Run: headless pygame with SDL's dummy video driver; simulated clock (each Clock.tick advances the game by its frame time, no real sleeping); random seed 0; keys injected as events and as key.get_pressed() state; no mouse input.
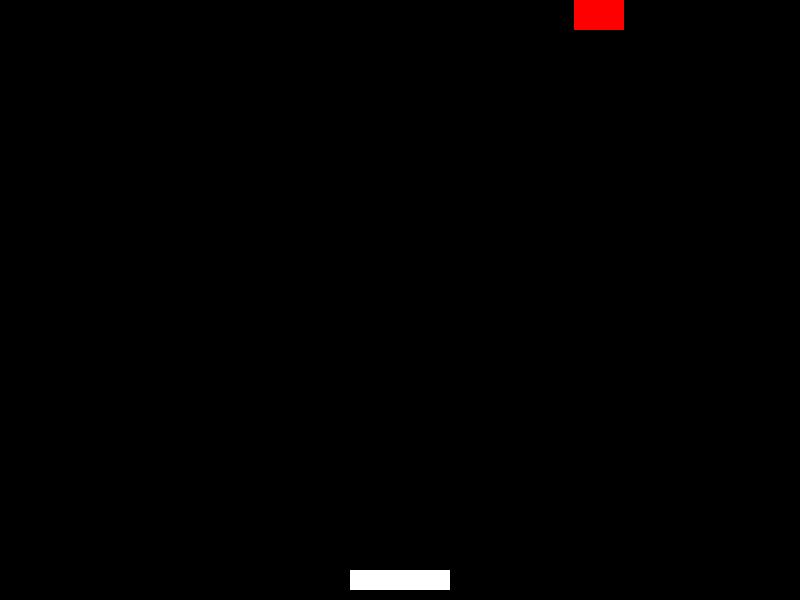
Frame 1 of 4 · flips 1–60 · no input
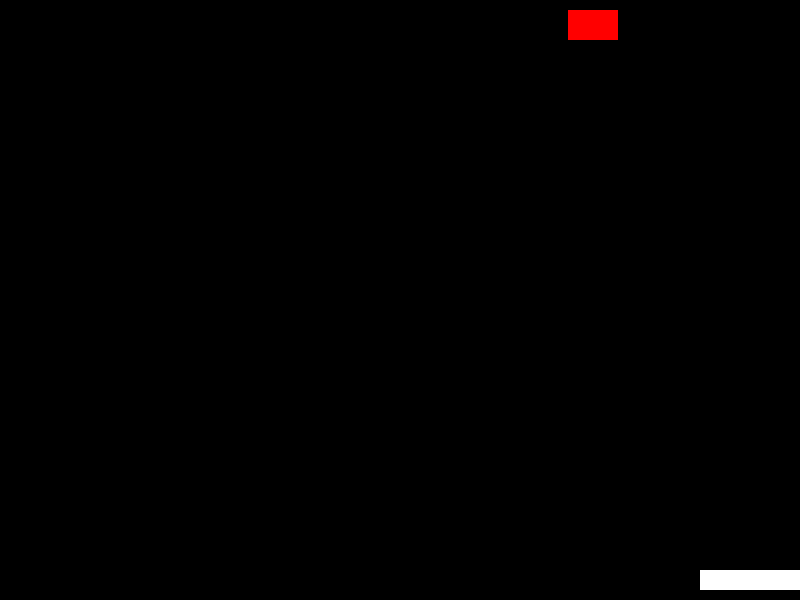
Frame 2 of 4 · flips 61–180 · tapped SPACE, RETURN · held RIGHT (→), D
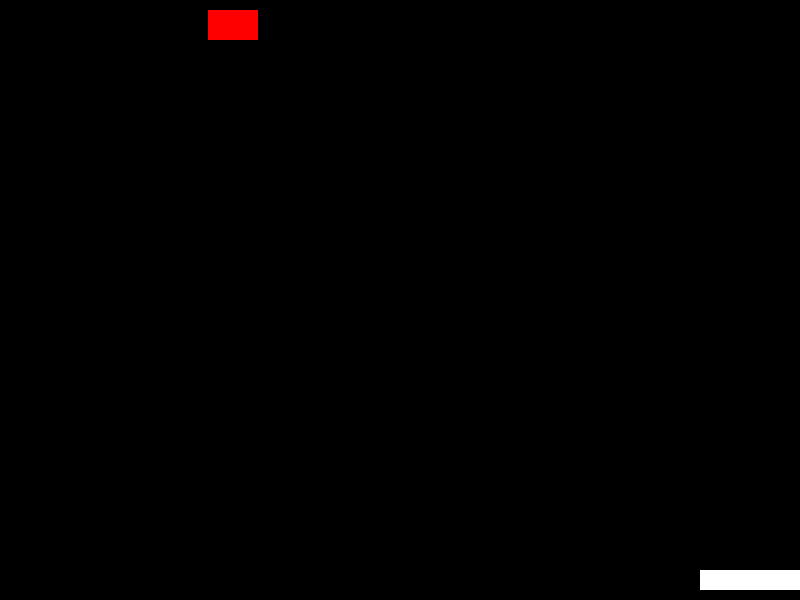
Frame 3 of 4 · flips 181–300 · held DOWN (↓), S
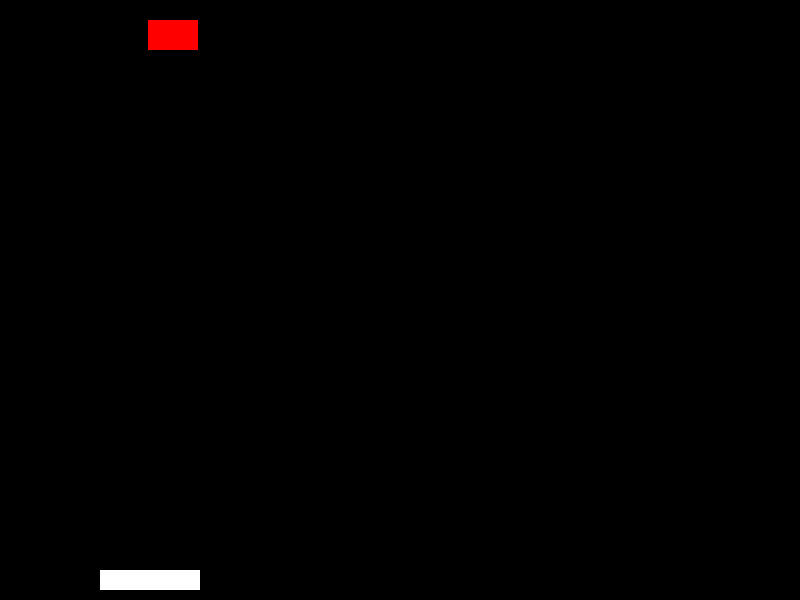
Frame 4 of 4 · flips 301–420 · held LEFT (←), A, UP (↑), W

The pygame program that drew these frames:

import pygame
import random

pygame.init()
screen_width = 800
screen_height = 600
screen = pygame.display.set_mode((screen_width, screen_height))
pygame.display.set_caption("外星人入侵")

white = (255, 255, 255)
black = (0, 0, 0)
red = (255, 0, 0)

player_width = 100
player_height = 20
player_speed = 5

alien_width = 50
alien_height = 30
alien_speed = 3
alien_drop_speed = 10

bullet_width = 5
bullet_height = 10
bullet_speed = 7

player_img = pygame.Surface((player_width, player_height))
player_img.fill(white)

alien_img = pygame.Surface((alien_width, alien_height))
alien_img.fill(red)

bullet_img = pygame.Surface((bullet_width, bullet_height))
bullet_img.fill(white)

def draw_player(x, y):
    screen.blit(player_img, (x, y))

def draw_alien(x, y):
    screen.blit(alien_img, (x, y))

def draw_bullet(x, y):
    screen.blit(bullet_img, (x, y))

def game_loop():
    # 玩家初始化
    player_x = (screen_width - player_width) / 2
    player_y = screen_height - player_height - 10
    player_x_change = 0

    # 外星人初始化
    alien_x = random.randint(0, screen_width - alien_width)
    alien_y = 0
    alien_x_change = alien_speed
    alien_y_change = alien_drop_speed

    # 子弹初始化
    bullet_x = -1
    bullet_y = player_y
    bullet_state = "ready"

    # 游戏
    clock = pygame.time.Clock()
    running = True
    while running:
        screen.fill(black)

        for event in pygame.event.get():
            if event.type == pygame.QUIT:
                pygame.quit()
                quit()

        # 控制玩家移动
        keys = pygame.key.get_pressed()
        if keys[pygame.K_LEFT]:
            player_x -= player_speed
        if keys[pygame.K_RIGHT]:
            player_x += player_speed
        if keys[pygame.K_SPACE] and bullet_state == "ready":
            bullet_x = player_x + (player_width / 2) - (bullet_width / 2)
            bullet_y = player_y
            bullet_state = "fire"

        # 更新玩家位置
        player_x = max(0, min(player_x, screen_width - player_width))

        # 更新外星人位置
        alien_x += alien_x_change
        if alien_x <= 0 or alien_x >= screen_width - alien_width:
            alien_x_change *= -1
            alien_y += alien_y_change

        # 更新子弹位置
        if bullet_state == "fire":
            bullet_y -= bullet_speed
            draw_bullet(bullet_x, bullet_y)
            if bullet_y <= 0:
                bullet_state = "ready"

        # 碰撞检测
        if (alien_x < bullet_x < alien_x + alien_width or alien_x < bullet_x + bullet_width < alien_x + alien_width) and (alien_y < bullet_y < alien_y + alien_height):
            alien_x = random.randint(0, screen_width - alien_width)
            alien_y = 0
            bullet_state = "ready"

        # 绘制游戏对象
        draw_player(player_x, player_y)
        draw_alien(alien_x, alien_y)

        pygame.display.update()
        clock.tick(30)

game_loop()
